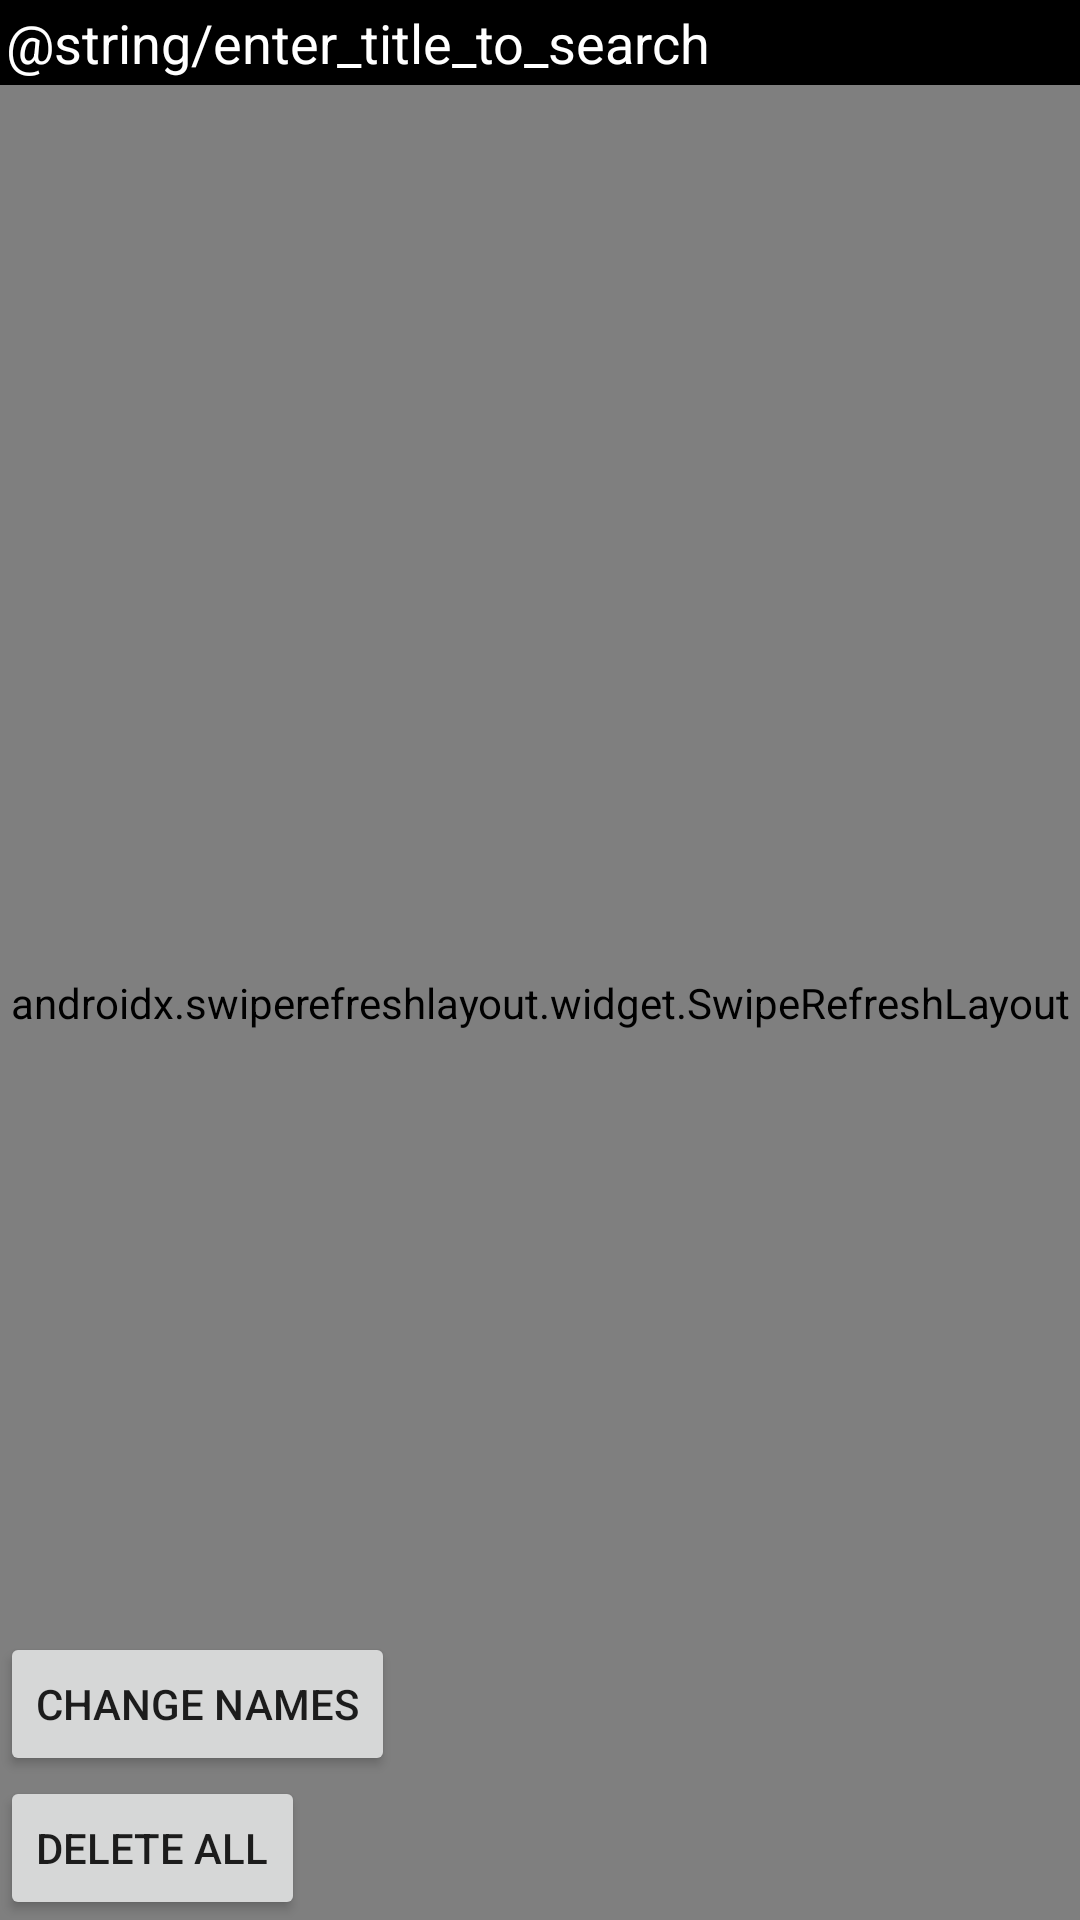

Reconstruct the res/layout file that produces this screen, plus the resources it refers to.
<!-- AndroidManifest.xml: application theme Theme.Moviespagingofflineapp -->
<!-- res/layout/fragment_popular_movies.xml -->
<?xml version="1.0" encoding="utf-8"?>
<androidx.constraintlayout.widget.ConstraintLayout xmlns:android="http://schemas.android.com/apk/res/android"
    xmlns:app="http://schemas.android.com/apk/res-auto"
    android:id="@+id/rootConstraintLayout"
    xmlns:tools="http://schemas.android.com/tools"
    android:layout_width="match_parent"
    android:layout_height="match_parent">

    <EditText
        android:id="@+id/searchEditText"
        android:layout_width="0dp"
        android:layout_height="wrap_content"
        android:autofillHints=""
        android:background="@color/black"
        android:hint="@string/enter_title_to_search"
        android:inputType="text"
        android:padding="2dp"
        android:textColor="@color/white"
        android:textColorHint="@color/white"
        app:layout_constraintEnd_toEndOf="parent"
        app:layout_constraintStart_toStartOf="parent"
        app:layout_constraintTop_toTopOf="parent" />

    <androidx.swiperefreshlayout.widget.SwipeRefreshLayout
        android:id="@+id/popularMoviesSwipeRefreshLayout"
        android:layout_width="0dp"
        android:layout_height="0dp"
        android:visibility="visible"
        app:layout_constraintBottom_toBottomOf="parent"
        app:layout_constraintEnd_toEndOf="parent"
        app:layout_constraintStart_toStartOf="parent"
        app:layout_constraintTop_toBottomOf="@id/searchEditText"
        tools:visibility="visible">

        <androidx.recyclerview.widget.RecyclerView
            android:id="@+id/popularMoviesRecycler"
            android:layout_width="match_parent"
            android:layout_height="match_parent"
            android:scrollbars="vertical"
            tools:itemCount="5"
            tools:listitem="@layout/item_popular_movie" />

    </androidx.swiperefreshlayout.widget.SwipeRefreshLayout>

    <androidx.recyclerview.widget.RecyclerView
        android:id="@+id/searchResultsRecycler"
        android:layout_width="0dp"
        android:layout_height="0dp"
        android:scrollbars="vertical"
        android:visibility="gone"
        app:layout_constraintBottom_toBottomOf="parent"
        app:layout_constraintEnd_toEndOf="parent"
        app:layout_constraintStart_toStartOf="parent"
        app:layout_constraintTop_toBottomOf="@id/searchEditText"
        tools:itemCount="5"
        tools:listitem="@layout/item_popular_movie"
        tools:visibility="gone" />

    <Button
        android:id="@+id/deleteAllPopularMoviesButton"
        android:layout_width="wrap_content"
        android:layout_height="wrap_content"
        android:text="delete all"
        app:layout_constraintBottom_toBottomOf="parent"
        app:layout_constraintStart_toStartOf="parent" />

    <Button
        android:id="@+id/changeNamesOfAllPopularMoviesButton"
        android:layout_width="wrap_content"
        android:layout_height="wrap_content"
        android:text="change names"
        app:layout_constraintBottom_toTopOf="@id/deleteAllPopularMoviesButton"
        app:layout_constraintStart_toStartOf="parent" />

</androidx.constraintlayout.widget.ConstraintLayout>
<!-- res/layout/item_popular_movie.xml (included above) -->
<?xml version="1.0" encoding="utf-8"?>
<androidx.cardview.widget.CardView xmlns:android="http://schemas.android.com/apk/res/android"
    xmlns:app="http://schemas.android.com/apk/res-auto"
    xmlns:tools="http://schemas.android.com/tools"
    android:layout_width="match_parent"
    android:layout_height="wrap_content"
    android:layout_margin="4dp"
    app:cardCornerRadius="4dp"
    app:cardElevation="4dp">

    <androidx.constraintlayout.widget.ConstraintLayout
        android:layout_width="match_parent"
        android:layout_height="wrap_content">

        <ImageView
            android:id="@+id/movieImageView"
            android:layout_width="40dp"
            android:layout_height="40dp"
            android:layout_margin="16dp"
            android:contentDescription="@string/movie_image_content_desc"
            app:layout_constraintBottom_toBottomOf="parent"
            app:layout_constraintStart_toStartOf="parent"
            app:layout_constraintTop_toTopOf="parent"
            tools:src="@drawable/ic_movies" />

        <TextView
            android:id="@+id/movieTitleTextView"
            android:layout_width="0dp"
            android:layout_height="wrap_content"
            android:layout_marginStart="32dp"
            android:layout_marginEnd="16dp"
            app:layout_constraintBottom_toBottomOf="@id/movieImageView"
            app:layout_constraintStart_toEndOf="@id/movieImageView"
            app:layout_constraintTop_toTopOf="@id/movieImageView"
            app:layout_constraintEnd_toEndOf="parent"
            tools:text="Movie Title" />

    </androidx.constraintlayout.widget.ConstraintLayout>

</androidx.cardview.widget.CardView>
<!-- resources referenced by this layout -->
<resources>
  <string name="movie_image_content_desc">Movie image</string>
  <style name="Theme.Moviespagingofflineapp" parent="Theme.MaterialComponents.DayNight.DarkActionBar">
          
          <item name="colorPrimary">@color/purple_500</item>
          <item name="colorPrimaryVariant">@color/purple_700</item>
          <item name="colorOnPrimary">@color/white</item>
          
          <item name="colorSecondary">@color/teal_200</item>
          <item name="colorSecondaryVariant">@color/teal_700</item>
          <item name="colorOnSecondary">@color/black</item>
          
          <item name="android:statusBarColor" tools:targetApi="l">?attr/colorPrimaryVariant</item>
          
      </style>
  <!-- not gathered from this repository: default colours our renderer supplied (Android Studio template values) -->
  <color name="purple_500">#FF6200EE</color>
  <color name="purple_700">#FF3700B3</color>
  <color name="teal_200">#FF03DAC5</color>
  <color name="teal_700">#FF018786</color>
  <color name="black">#FF000000</color>
  <color name="white">#FFFFFFFF</color>
</resources>
